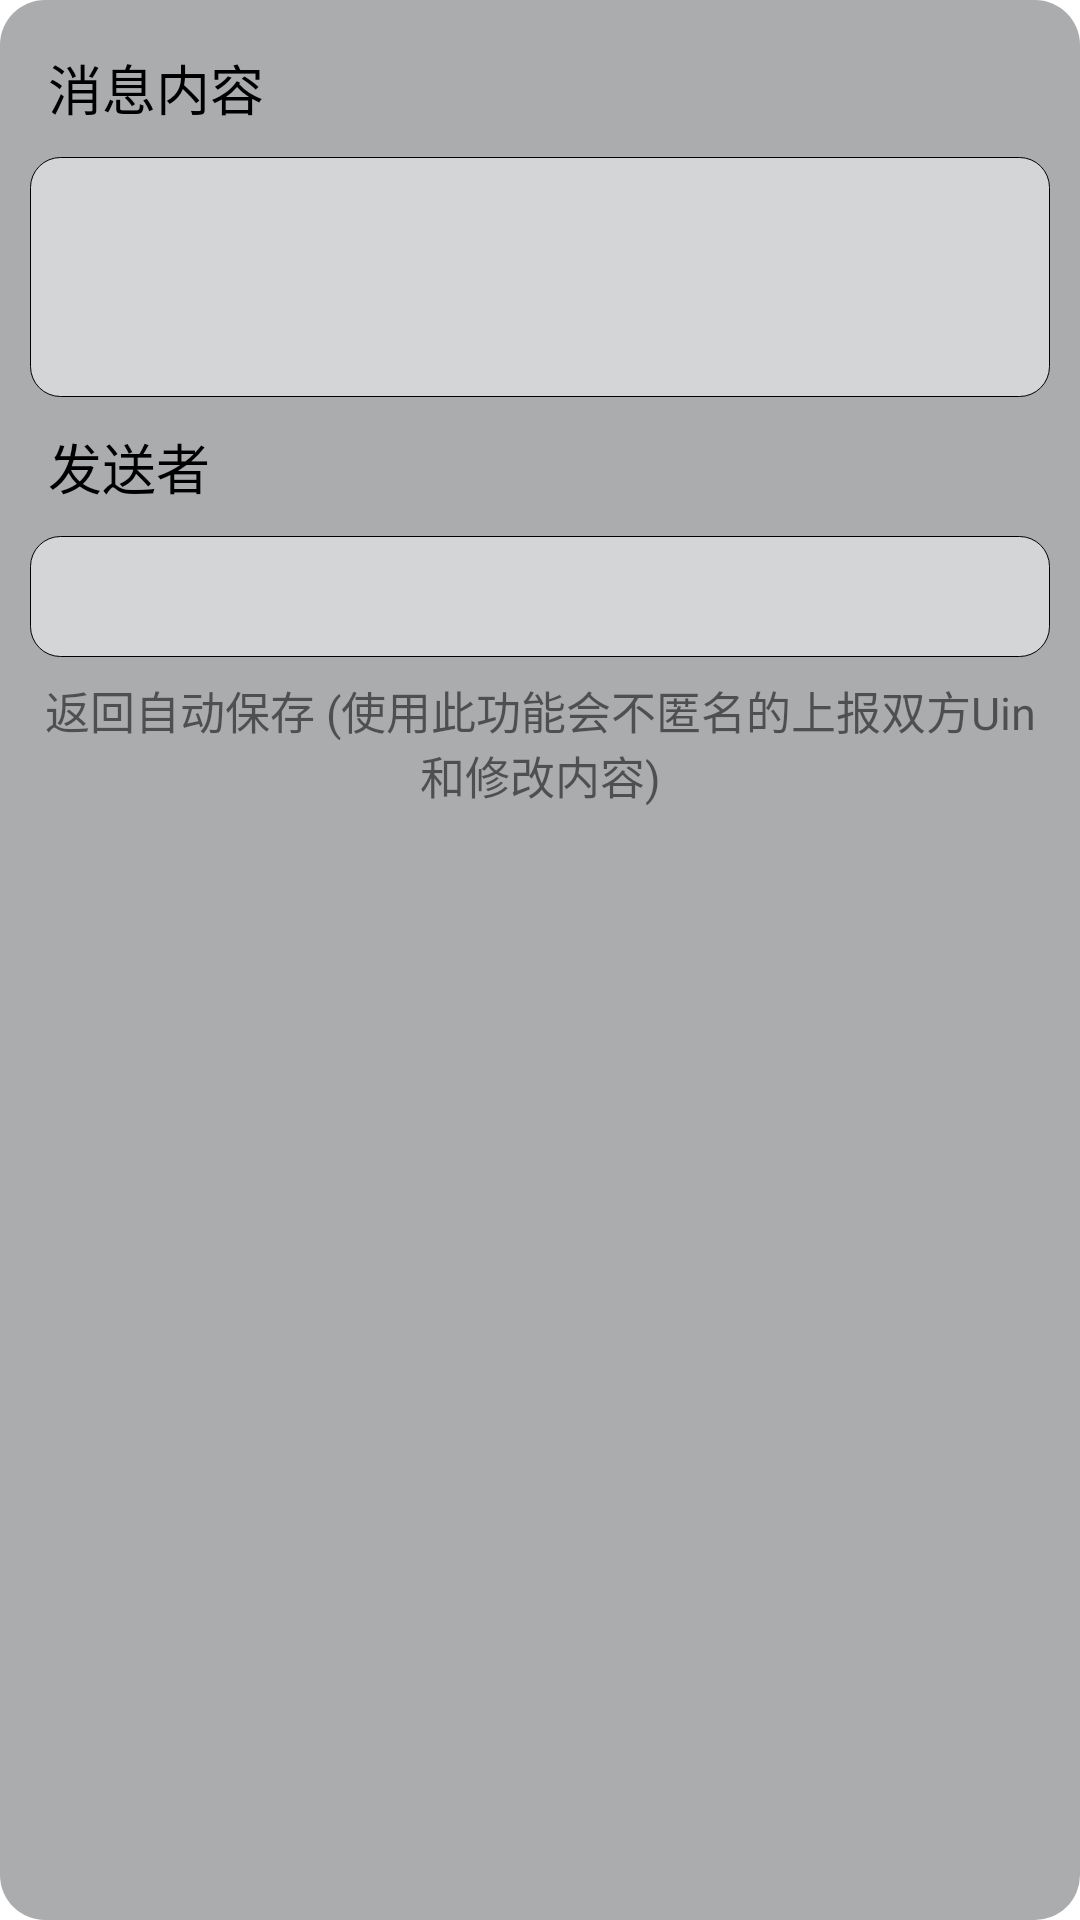

Android layout source for this screen:
<!-- AndroidManifest.xml: fallback theme Theme.MaterialComponents.DayNight.NoActionBar -->
<!-- res/layout/modify_message.xml -->
<?xml version="1.0" encoding="utf-8"?>
<LinearLayout
        xmlns:android="http://schemas.android.com/apk/res/android"
        android:orientation="vertical"
        android:layout_width="match_parent"
        android:layout_height="wrap_content"
        android:padding="8dp"
        android:background="@drawable/base_layout_shape"
        >

    <TextView
            android:padding="8dp"
            android:textSize="18sp"
            android:id="@+id/MessageContent"
            android:textColor="@color/black"
            android:layout_width="match_parent"
            android:layout_height="wrap_content"
            android:text="消息内容"
            />

    <EditText
            android:id="@+id/Msg_Content"
            android:layout_margin="2dp"
            android:background="@drawable/edittext_shape"
            android:layout_width="match_parent"
            android:layout_height="80dp"
            />

    <TextView
            android:padding="8dp"
            android:textSize="18sp"
            android:textColor="@color/black"
            android:layout_width="match_parent"
            android:layout_height="wrap_content"
            android:text="发送者"
            />

    <EditText
            android:id="@+id/sendMsgUin"
            android:layout_margin="2dp"
            android:background="@drawable/edittext_shape"
            android:layout_width="match_parent"
            android:layout_height="wrap_content"
            />

    <TextView
            android:layout_margin="5dp"
            android:textSize="15sp"
            android:text="返回自动保存 (使用此功能会不匿名的上报双方Uin和修改内容)"
            android:gravity="center"
            android:layout_width="match_parent"
            android:layout_height="wrap_content"
            />

</LinearLayout>
<!-- resources referenced by this layout -->
<resources>
  <color name="black">#FF000000</color>
  <!-- drawable base_layout_shape (drawable) -->
  <?xml version="1.0" encoding="utf-8"?>
  <shape
          xmlns:android="http://schemas.android.com/apk/res/android"
          >
      
      
      <corners
              android:radius="15dp"/>
      
      <solid android:color="#E6a1a3a6"/>
      
      <stroke
              android:width="0px"
              android:color="@color/black"
              />
      
      <padding
              android:left="0dp"
              android:right="0dp"
              android:top="0dp"
              android:bottom="0dp"
              />
  </shape>
  <!-- drawable edittext_shape (drawable) -->
  <?xml version="1.0" encoding="utf-8"?>
  <shape
          xmlns:android="http://schemas.android.com/apk/res/android"
          >
      
      
      <corners
              android:radius="10dp"/>
      
      <solid android:color="#80FFFFFF"/>
      
      <stroke
              android:width="1px"
              android:color="@color/black"
              />
      
      <padding
              android:left="8dp"
              android:right="8dp"
              android:top="8dp"
              android:bottom="8dp"
              />
  </shape>
</resources>
